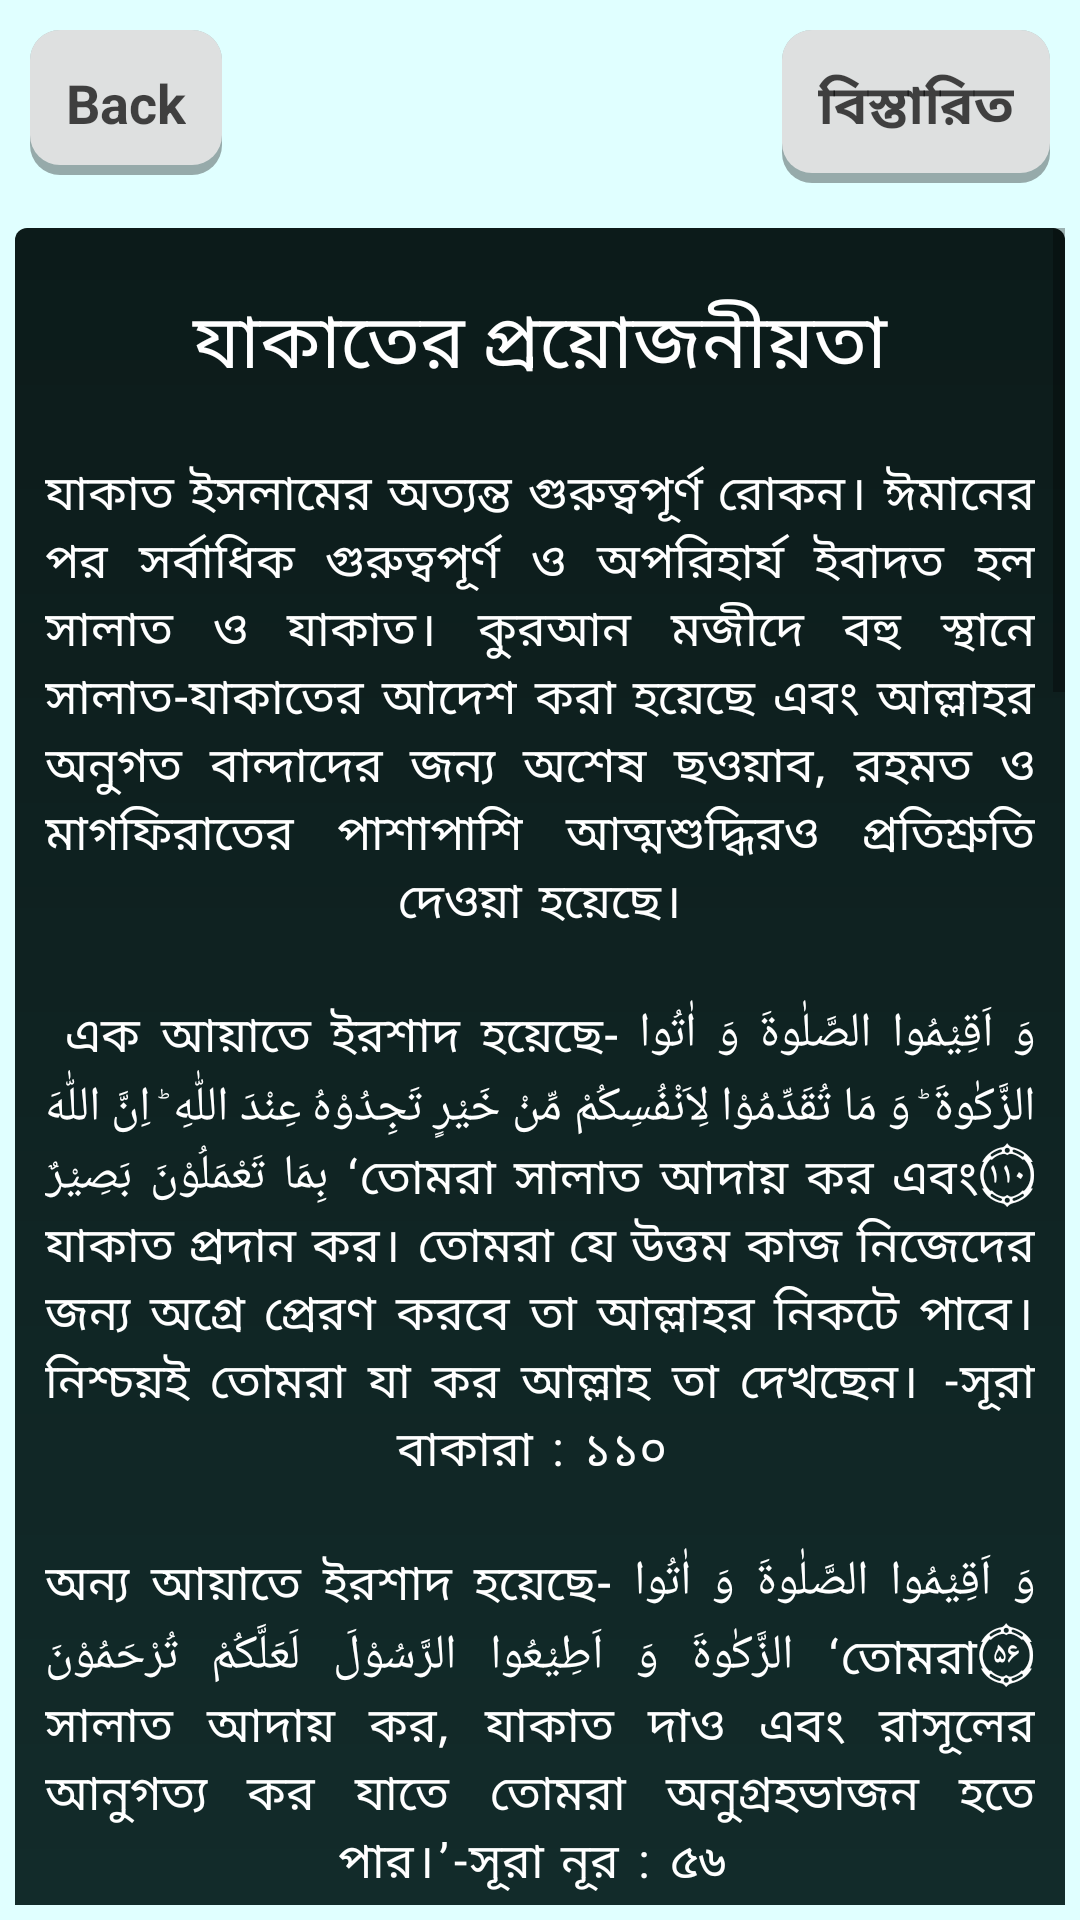

Produce the Android XML layout that renders to this screen, including the resource entries it uses.
<!-- AndroidManifest.xml: application theme Theme.ZakatCalculator -->
<!-- res/layout/activity_zakat_importance.xml -->
<?xml version="1.0" encoding="utf-8"?>
<RelativeLayout
    xmlns:android="http://schemas.android.com/apk/res/android"
    xmlns:tools="http://schemas.android.com/tools"
    xmlns:app="http://schemas.android.com/apk/res-auto"
    android:layout_width="match_parent"
    android:layout_height="match_parent"
    android:background="@drawable/wallpaper"
    tools:context=".ZakatImportanceActivity">
    
    <RelativeLayout
        android:id="@+id/calculatorLayout"
        android:layout_width="wrap_content"
        android:layout_height="wrap_content"
        android:layout_marginStart="10dp"
        android:layout_marginTop="10dp"
        android:layout_marginEnd="10dp"
        android:layout_marginBottom="0dp">

        <TextView
            android:id="@+id/tvWhatZakatBack"
            style="@style/scroll_item_text"
            android:layout_width="wrap_content"
            android:layout_height="wrap_content"
            android:layout_alignParentLeft="true"
            android:layout_alignParentTop="true"
            android:gravity="left"
            android:text="Back" />

        <TextView
            style="@style/scroll_item_text"
            android:layout_width="wrap_content"
            android:layout_height="wrap_content"
            android:layout_alignParentTop="true"
            android:layout_alignParentRight="true"
            android:gravity="left"
            android:text="বিস্তারিত" />


    </RelativeLayout>

    
    <ScrollView
        android:layout_width="match_parent"
        android:layout_height="wrap_content"
        android:layout_below="@id/calculatorLayout"
        android:layout_marginStart="5dp"
        android:layout_marginTop="0dp"
        android:layout_marginEnd="5dp"
        android:layout_marginBottom="5dp">

        <LinearLayout
            android:layout_width="match_parent"
            android:layout_height="match_parent"
            android:background="@drawable/two_color"
            android:orientation="vertical"
            android:padding="10dp">
            <TextView
                android:layout_width="match_parent"
                android:layout_height="wrap_content"
                android:fontFamily="sans-serif-thin"
                android:gravity="center"
                android:padding="10dp"
                android:text="যাকাতের প্রয়োজনীয়তা"
                android:textColor="#FFFFFF"
                android:textSize="25sp" />
            <TextView
                android:id="@+id/tvWhatZakat"
                style="@style/normal_tex_style"
                android:layout_width="match_parent"
                android:layout_height="wrap_content"
                android:gravity="center"
                android:paddingTop="10dp"
                android:paddingBottom="10dp"
                android:text="@string/zakat_importance"
                android:justificationMode="inter_word"
                android:letterSpacing=".1"
                android:lineHeight="20dp"
                android:visibility="visible"
                />
        </LinearLayout>
    </ScrollView>

</RelativeLayout>
<!-- resources referenced by this layout -->
<resources>
  <string name="zakat_importance">যাকাত ইসলামের অত্যন্ত গুরুত্বপূর্ণ রোকন। ঈমানের পর সর্বাধিক গুরুত্বপূর্ণ ও অপরিহার্য ইবাদত হল সালাত ও যাকাত। কুরআন মজীদে বহু স্থানে সালাত-যাকাতের আদেশ করা হয়েছে এবং আল্লাহর অনুগত বান্দাদের জন্য অশেষ ছওয়াব, রহমত ও মাগফিরাতের পাশাপাশি আত্মশুদ্ধিরও প্রতিশ্রুতি দেওয়া হয়েছে।\n\n এক আয়াতে ইরশাদ হয়েছে-
  
  وَ اَقِیْمُوا الصَّلٰوةَ وَ اٰتُوا الزَّكٰوةَ ؕ وَ مَا تُقَدِّمُوْا لِاَنْفُسِكُمْ مِّنْ خَیْرٍ تَجِدُوْهُ عِنْدَ اللّٰهِ ؕ اِنَّ اللّٰهَ بِمَا تَعْمَلُوْنَ بَصِیْرٌ۝۱۱۰
  
   ‘তোমরা সালাত আদায় কর এবং যাকাত প্রদান কর। তোমরা যে উত্তম কাজ নিজেদের জন্য অগ্রে প্রেরণ করবে তা আল্লাহর নিকটে পাবে। নিশ্চয়ই তোমরা যা কর আল্লাহ তা দেখছেন। -সূরা বাকারা : ১১০
  
  \n\nঅন্য আয়াতে ইরশাদ হয়েছে-
  
  وَ اَقِیْمُوا الصَّلٰوةَ وَ اٰتُوا الزَّكٰوةَ وَ اَطِیْعُوا الرَّسُوْلَ لَعَلَّكُمْ تُرْحَمُوْنَ۝۵۶
  
  ‘তোমরা সালাত আদায় কর, যাকাত দাও এবং রাসূলের আনুগত্য কর যাতে তোমরা অনুগ্রহভাজন হতে পার।’-সূরা নূর : ৫৬
  
  \n\nসূরা নিসার ১৬২ নং আয়াতে আল্লাহ তাআলা তার বান্দাদের জন্য ‘আজরুন আযীম’-এর প্রতিশ্রুতি দিয়েছেন। ইরশাদ হয়েছে-
  
  وَ الْمُقِیْمِیْنَ الصَّلٰوةَ وَ الْمُؤْتُوْنَ الزَّكٰوةَ وَ الْمُؤْمِنُوْنَ بِاللّٰهِ وَ الْیَوْمِ الْاٰخِرِ ؕ اُولٰٓىِٕكَ سَنُؤْتِیْهِمْ اَجْرًا عَظِیْمًا۠۝۱۶۲
  
  ‘এবং যারা সালাত আদায় করে, যাকাত দেয় এবং আল্লাহ ও পরকালে ঈমান রাখে আমি তাদেরকে মহাপুরস্কার দিব।’
  
  \n\nঅন্য আয়াতে যাকাতের গুরুত্বপূর্ণ সুফল বর্ণনা করে আল্লাহ তাআলা বলেন-
  
  خُذْ مِنْ اَمْوَالِهِمْ صَدَقَةً تُطَهِّرُهُمْ وَ تُزَكِّیْهِمْ بِهَا وَصَلِّ عَلَیْهِمْ ؕ اِنَّ صَلٰوتَكَ سَكَنٌ لَّهُمْ ؕ وَ اللّٰهُ سَمِیْعٌ عَلِیْمٌ۝۱۰۳
  
  ‘তাদের সম্পদ থেকে সদকা গ্রহণ করুন, যার দ্বারা আপনি তাদেরকে পবিত্র করবেন এবং পরিশোধিত করবেন এবং আপনি তাদের জন্য দুআ করবেন। আপনার দুআ তো তাদের জন্য চিত্ত স্বস্তিকর। আল্লাহ সর্বশ্রোতা, সর্বজ্ঞ।’-সূরা তাওবা : ১০৩
  
  \n\nএছাড়া কুরআন মজীদের বিভিন্ন আয়াত থেকে পরিষ্কার জানা যায় যে, সালাত ও যাকাতের পাবন্দী ছাড়া আল্লাহর নৈকট্য অর্জনের প্রশ্নই অবান্তর। কুরআন মজীদের বিভিন্ন আয়াতে, যেখানে খাঁটি মু’মিনের গুণ ও বৈশিষ্ট্য উল্লেখিত হয়েছে সেখানে সালাত-যাকাতের কথা এসেছে অপরিহার্যভাবে।
  
  \n\nকুরআনের দৃষ্টিতে প্রকৃত পুণ্যশীলদের পরিচয় যেখানে দেওয়া হয়েছে সেখানে সালাত-যাকাতের উল্লেখ এসেছে। (সূরা বাকারা ১৭৭)
  
  মুমিনের বন্ধু কারা-এই প্রশ্নের উত্তরেও সালাত-যাকাতের প্রসঙ্গ শামিল রয়েছে। (সূরা মায়েদা : ৫৫)
  
  ‘সৎকর্মপরায়ণদের বৈশিষ্ট্য ও কর্মের তালিকায় সালাত-যাকাতের প্রসঙ্গ অনিবার্য। (সূরা লুকমান : ৪)
  
  মসজিদ আবাদকারীদের পরিচয় জানতে চাইলেও সালাত-যাকাত তাদের অন্যতম বৈশিষ্ট্য। (সূরা তাওবা : ১৮)
  
  কুরআন মজীদ কাদের জন্য হেদায়েত ও শুভসংবাদ দাতা-এর উত্তর পেতে চাইলেও সালাত-যাকাত অত্যন্ত প্রাসঙ্গিক। (সূরা নামল : ৩)
  
  ভূপৃষ্ঠে ক্ষমতা ও কর্তৃত্ব লাভের পরও মুমিনদের অবস্থা কী তা জানতে চাইলে সালাত-যাকাতই অগ্রগণ্য। (সূরা হজ্জ্ব : ৪১)
  
  বিধর্মী কখন মুসলিম ভ্রাতৃত্বে শামিল হয়- এ প্রশ্নের উত্তরে তাওবার সঙ্গে সালাত-যাকাতও উল্লেখিত। (সূরা তাওবা : ১১)
  
  দ্বীনের মৌলিক পরিচয় পেতে চাইলে সালাত-যাকাত ছাড়া পরিচয় দান অসম্ভব। (সূরা বাইয়েনা : ৫)
  
  \n\nমোটকথা, এত অধিক গুরুত্বের সঙ্গে সালাত-যাকাত প্রসঙ্গে কুরআন মজীদে এসেছে যে, এটা ছাড়া দ্বীন ও ঈমানের অস্তিত্বই কল্পনা করা যায় না। মুমিনের অন্তরের ঈমান সালাত-যাকাতের বিশ্বাসের ওপর এবং তার কর্মের ঈমান সালাত-যাকাতের কর্মগত বাস্তবায়নের ওপর নির্ভরশীল।\n\n ইমাম ইবনে হাজার আসকালানী রাহ.-এর ভাষায়-
  
  والزكاة أمر مقطوع به في الشرع يستغني عن تكلف الاحتجاج له، وإنما وقع الاختلاف في بعض فروعه، وأما أصل فرضية الزكاة فمن جحدها كفر.
  
  ‘যাকাত শরীয়তের এমন এক অকাট্য বিধান, যে সম্পর্কে দলীল-প্রমাণের আলোচনা নিষ্প্রয়োজন। যাকাত সংক্রান্ত কিছু কিছু মাসআলায় ইমামদের মধ্যে মতভিন্নতা থাকলেও মূল বিষয়ে অর্থাৎ যাকাত ফরয হওয়া সম্পর্কে কোনো মতভেদ নেই। যাকাতের ফরযিয়তকে যে অস্বীকার করে সে ইসলাম থেকে খারিজ হয়ে যায়।’ -ফাতহুল বারী ৩/৩০৯</string>
  <color name="white">#FFFFFFFF</color>
  <color name="scroll_text_color">#B7000000</color>
  <color name="purple_500">#FF6200EE</color>
  <color name="purple_700">#FF3700B3</color>
  <color name="teal_200">#FF03DAC5</color>
  <color name="teal_700">#FF018786</color>
  <color name="black">#FF000000</color>
</resources>
